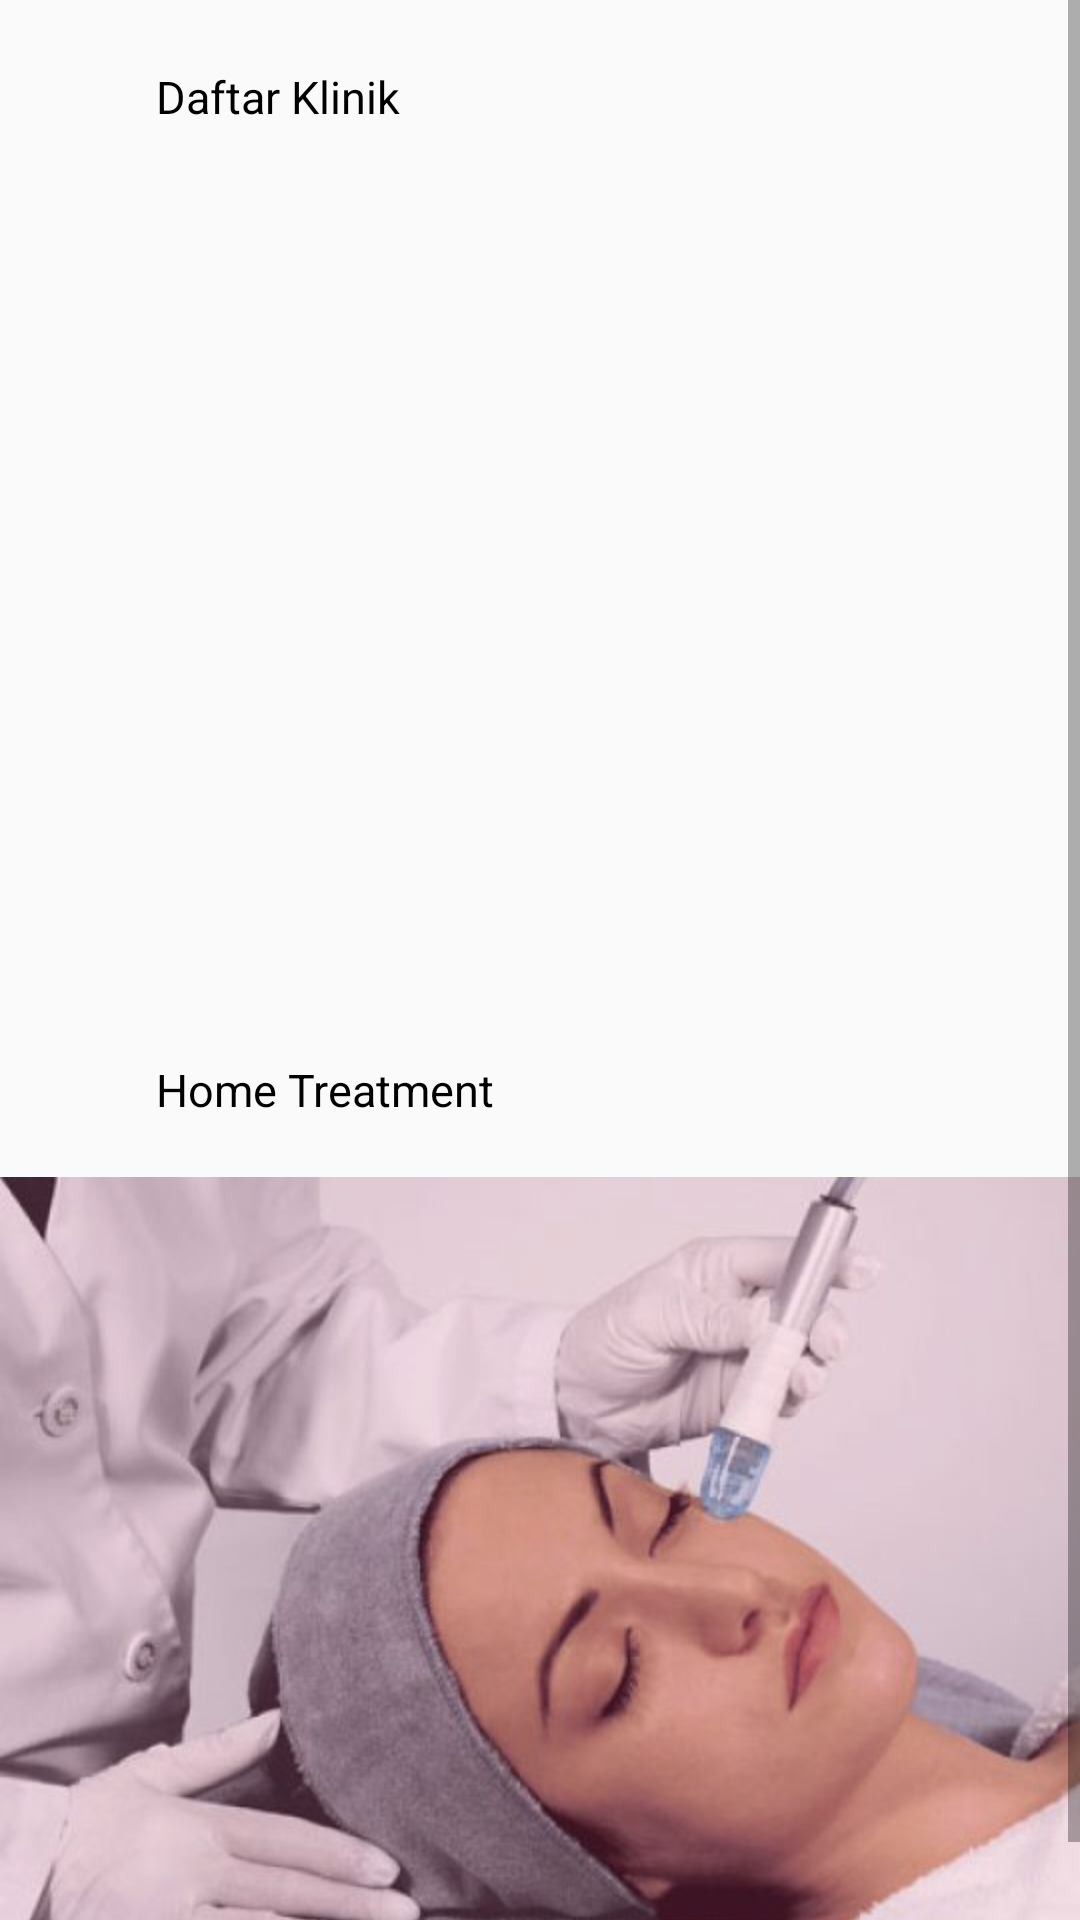

Produce the Android XML layout that renders to this screen, including the resource entries it uses.
<!-- AndroidManifest.xml: application theme AppTheme -->
<!-- res/layout/activity_home.xml -->
<?xml version="1.0" encoding="utf-8"?>
<android.support.constraint.ConstraintLayout
    xmlns:android="http://schemas.android.com/apk/res/android"
    xmlns:app="http://schemas.android.com/apk/res-auto"
    xmlns:tools="http://schemas.android.com/tools"
    android:layout_width="match_parent"
    android:layout_height="match_parent"
    tools:context=".HomeActivity">

    <ScrollView
        android:layout_width="match_parent"
        android:layout_height="match_parent">

    <LinearLayout
        android:layout_marginTop="15dp"
        android:layout_width="match_parent"
        android:layout_height="match_parent"
        android:orientation="vertical">

    <LinearLayout
        android:layout_width="match_parent"
        android:layout_height="wrap_content"
        android:orientation="horizontal">

        <ImageView
            android:layout_marginLeft="10dp"
            android:layout_width="35dp"
            android:layout_height="35dp"
            android:src="@drawable/logo_toolbar"/>

        <TextView
            android:layout_marginTop="7dp"
            android:layout_marginLeft="7dp"
            android:layout_width="wrap_content"
            android:layout_height="wrap_content"
            android:text="Daftar Klinik"
            android:textSize="15dp"
            android:textColor="@android:color/black"/>
    </LinearLayout>

        <ImageView
            android:id="@+id/img1"
            android:layout_marginTop="10dp"
            android:layout_width="500dp"
            android:layout_height="276dp"
            android:src="@drawable/klinik"/>

        <LinearLayout
            android:layout_marginTop="10dp"
            android:layout_width="match_parent"
            android:layout_height="wrap_content"
            android:orientation="horizontal">

            <ImageView
                android:layout_marginLeft="10dp"
                android:layout_width="35dp"
                android:layout_height="35dp"
                android:src="@drawable/logo_toolbar"/>

            <TextView
                android:layout_marginTop="7dp"
                android:layout_marginLeft="7dp"
                android:layout_width="wrap_content"
                android:layout_height="wrap_content"
                android:text="Home Treatment"
                android:textSize="15dp"
                android:textColor="@android:color/black"/>
        </LinearLayout>

        <ImageView
            android:id="@+id/img2"
            android:layout_marginTop="10dp"
            android:layout_width="500dp"
            android:layout_height="276dp"
            android:src="@drawable/home_treatment"/>


    </LinearLayout>

    </ScrollView>

</android.support.constraint.ConstraintLayout>
<!-- resources referenced by this layout -->
<resources>
  <!-- drawable home_treatment: png bitmap (drawable, 939420 bytes) -->
  <style name="AppTheme" parent="Theme.AppCompat.Light.DarkActionBar">
          
          <item name="colorPrimary">@color/colorPrimary</item>
          <item name="colorPrimaryDark">@color/colorPrimaryDark</item>
          <item name="colorAccent">@color/colorAccent</item>
      </style>
  <color name="colorPrimary">#FF4081</color>
  <color name="colorPrimaryDark">#FF4081</color>
  <color name="colorAccent">#3F51B5</color>
</resources>
